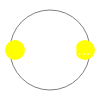
t = 0.00 s
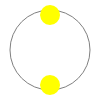
t = 0.75 s
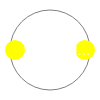
t = 1.50 s
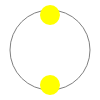
t = 2.25 s

The animated SVG that drew these frames (rendered in a browser with its animation timeline set to each time). Animation: 1 CSS @keyframes rule; one cycle of 3.00 s, repeats indefinitely.

<?xml version="1.0" encoding="UTF-8"?>
<svg version="1.1" width="100" height="100" 
    xmlns="http://www.w3.org/2000/svg" xmlns:xlink= "http://www.w3.org/1999/xlink">
    <style>
        @keyframes rotate {
            100% {
                transform: rotate(360deg);
            }
        }

        text {
            font-family: Roboto, "Helvetica Neue", sans-serif;
        }
    </style>
    <circle cx="50" cy="50" r="40" stroke="grey" stroke-width="1" fill="none" />
   <g style="animation: rotate 3s linear infinite; transform-origin: center center;">
   	<circle cx="85" cy="50" r="10" fill="#FFFF00"/>
   	<circle cx="15" cy="50" r="10" fill="#FFFF00"/>
   </g>
    <text x="25" y="55" fill="white">loading...</text>
</svg> 
